Run: headless pygame with SDL's dummy video driver; simulated clock (each Clock.tick advances the game by its frame time, no real sleeping); random seed 0; keys injected as events and as key.get_pressed() state; mouse plan: one left click at the window centre at the start of phase 2, then a move to the lower-right quarter at the start of phase 3.
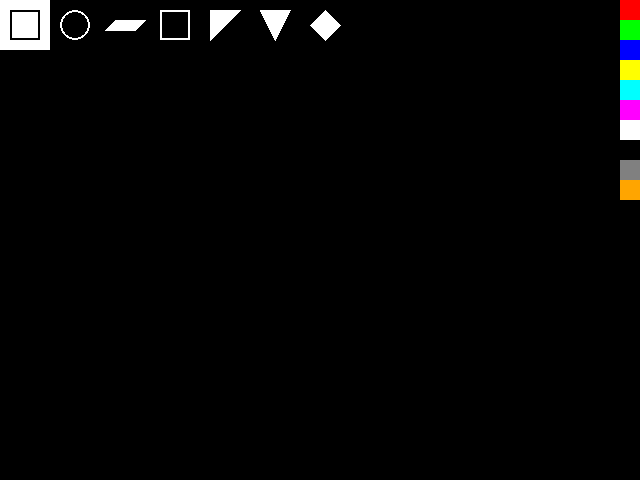
Frame 1 of 4 · flips 1–60 · no input
Frame 2 of 4 · flips 61–180 · clicked the window centre · tapped SPACE, RETURN · held RIGHT (→), D · screen unchanged from frame 1, image omitted
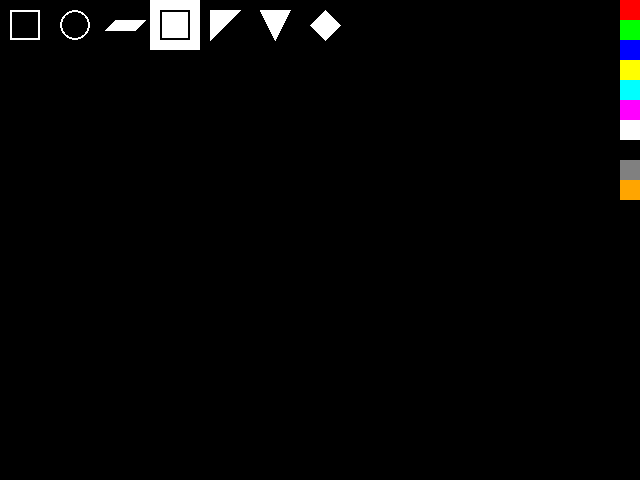
Frame 3 of 4 · flips 181–300 · moved the mouse to the lower-right quarter · held DOWN (↓), S
Frame 4 of 4 · flips 301–420 · held LEFT (←), A, UP (↑), W · screen unchanged from frame 3, image omitted

The pygame program that drew these frames:

import pygame
import math

def draw_parallelogram(screen, color, rect, depth):
    points = [rect.topleft, rect.topright, (rect.topright[0] + depth, rect.topright[1] - depth), (rect.topleft[0] + depth, rect.topleft[1] - depth)]
    pygame.draw.polygon(screen, color, points)  # Draw the parallelogram

def draw_right_triangle(screen, color, rect):
    points = [rect.topleft, rect.bottomleft, rect.topright]
    pygame.draw.polygon(screen, color, points)  # Draw the right triangle

def draw_equilateral_triangle(screen, color, rect):
    points = [rect.topleft, rect.topright, (rect.centerx, rect.bottom)]
    pygame.draw.polygon(screen, color, points)  # Draw the equilateral triangle

def draw_rhombus(screen, color, rect):
    points = [rect.midtop, rect.midright, rect.midbottom, rect.midleft]
    pygame.draw.polygon(screen, color, points)  # Draw the rhombus



def main():
    pygame.init()
    screen = pygame.display.set_mode((640, 480))
    clock = pygame.time.Clock()

    rectangles = []  # List to store rectangles
    circles = []  # List to store circles
    squares = []
    right_triangles = []
    equilateral_triangles = []
    rhombuses = []
    tool = 'rectangle'  # Initialize tool to 'rectangle'
    color = (255, 255, 255)  # Current color
    start = None  # Initialize start
    current = None  # Initialize current

    DRAWING_AREA = pygame.Rect(50, 50, screen.get_width() - 70, screen.get_height() - 50)

    tools = ['rectangle', 'circle', 'eraser', 'square', 'right_triangle', 'equilateral_triangle', 'rhombus']  # List of tools

    colors = [(255, 0, 0), (0, 255, 0), (0, 0, 255), (255, 255, 0), (0, 255, 255), (255, 0, 255), (255, 255, 255), (0, 0, 0), (128, 128, 128), (255, 165, 0)]  # List of colors

    while True:
        pressed = pygame.key.get_pressed()
        alt_held = pressed[pygame.K_LALT] or pressed[pygame.K_RALT]
        ctrl_held = pressed[pygame.K_LCTRL] or pressed[pygame.K_RCTRL]
        
        for event in pygame.event.get():
            if event.type == pygame.QUIT:
                return
            if event.type == pygame.KEYDOWN:
                if event.key == pygame.K_w and ctrl_held:
                    return
                if event.key == pygame.K_F4 and alt_held:
                    return
                if event.key == pygame.K_ESCAPE:
                    return
                if event.key == pygame.K_r:
                    tool = 'rectangle'
                elif event.key == pygame.K_c:
                    tool = 'circle'
                elif event.key == pygame.K_e:
                    tool = 'eraser'
                elif event.key == pygame.K_s:
                    tool = 'square'
                elif event.key == pygame.K_t:
                    tool = 'right_triangle'
                elif event.key == pygame.K_q:
                    tool = 'equilateral_triangle'
                elif event.key == pygame.K_b:
                    tool = 'rhombus'
            if event.type == pygame.MOUSEBUTTONDOWN:
                if event.button == 1:
                    # Check if a tool was clicked
                    for i, t in enumerate(tools):
                        if pygame.Rect(i * 50, 0, 50, 50).collidepoint(event.pos):
                            tool = t
                            break
                    else:
                        if DRAWING_AREA.collidepoint(event.pos):  # Check if the click is within the drawing area
                            start = event.pos
            if event.type == pygame.MOUSEMOTION:
                if start is not None:
                    current = event.pos
            if event.type == pygame.MOUSEBUTTONUP:
                if event.button == 1:
                    for i, col in enumerate(colors):
                        if pygame.Rect(screen.get_width() - 20, i * 20, 20, 20).collidepoint(event.pos):
                            color = col
                            break
                    if start is not None and DRAWING_AREA.collidepoint(event.pos):  # Check if the release is within the drawing area
                        end = event.pos
                        if tool == 'rectangle':
                            rectangles.append((pygame.Rect(start, (end[0]-start[0], end[1]-start[1])), color))
                        elif tool == 'circle':
                            radius = int(((end[0]-start[0])**2 + (end[1]-start[1])**2)**0.5)
                            circles.append((start, radius, color))
                        elif tool == 'square':
                            squares.append((pygame.Rect(start, (end[0]-start[0], end[1]-start[1])), color))
                        elif tool == 'right_triangle':
                            right_triangles.append((pygame.Rect(start, (end[0]-start[0], end[1]-start[1])), color))
                        elif tool == 'equilateral_triangle':
                            equilateral_triangles.append((pygame.Rect(start, (end[0]-start[0], end[1]-start[1])), color))
                        elif tool == 'rhombus':
                            rhombuses.append((pygame.Rect(start, (end[0]-start[0], end[1]-start[1])), color))
                        elif tool == 'eraser':
                            rectangles = [(rect, rect_color) for rect, rect_color in rectangles if not rect.collidepoint(end)]
                            circles = [(center, radius, circle_color) for center, radius, circle_color in circles if ((end[0]-center[0])**2 + (end[1]-center[1])**2)**0.5 > radius]
                        start = None
                        current = None

        screen.fill((0, 0, 0))

        for i, t in enumerate(tools):
            rect = pygame.Rect(i * 50, 0, 50, 50)
            if t == tool:
                pygame.draw.rect(screen, (255, 255, 255), rect)  # Fill the selected tool with white
            if t == 'rectangle':
                pygame.draw.rect(screen, (0, 0, 0) if t == tool else (255, 255, 255), pygame.Rect(i * 50 + 10, 10, 30, 30), 2)
            elif t == 'circle':
                pygame.draw.circle(screen, (0, 0, 0) if t == tool else (255, 255, 255), (i * 50 + 25, 25), 15, 2)
            elif t == 'eraser':
                draw_parallelogram(screen, (0, 0, 0) if t == tool else (255, 255, 255), pygame.Rect(i * 50 + 5, 30, 30, 30), 10)
            elif t == 'square':
                pygame.draw.rect(screen, (0, 0, 0) if t == tool else (255, 255, 255), pygame.Rect(i * 50 + 10, 10, 30, 30), 2)
            elif t == 'right_triangle':
                draw_right_triangle(screen, (0, 0, 0) if t == tool else (255, 255, 255), pygame.Rect(i * 50 + 10, 10, 30, 30))
            elif t == 'equilateral_triangle':
                draw_equilateral_triangle(screen, (0, 0, 0) if t == tool else (255, 255, 255), pygame.Rect(i * 50 + 10, 10, 30, 30))
            elif t == 'rhombus':
                draw_rhombus(screen, (0, 0, 0) if t == tool else (255, 255, 255), pygame.Rect(i * 50 + 10, 10, 30, 30))

        for square, square_color in squares:
            pygame.draw.rect(screen, square_color, square, 0)
        for triangle, triangle_color in right_triangles:
            draw_right_triangle(screen, triangle_color, triangle)
        for triangle, triangle_color in equilateral_triangles:
            draw_equilateral_triangle(screen, triangle_color, triangle)
        for rhombus, rhombus_color in rhombuses:
            draw_rhombus(screen, rhombus_color, rhombus)
        for rect, rect_color in rectangles:
            pygame.draw.rect(screen, rect_color, rect, 0)
        for center, radius, circle_color in circles:
            pygame.draw.circle(screen, circle_color, center, radius, 0)

        if start is not None and current is not None:
            if tool == 'rectangle':
                pygame.draw.rect(screen, color, pygame.Rect(start, (current[0]-start[0], current[1]-start[1])), 0)
            elif tool == 'circle':
                radius = int(((current[0]-start[0])**2 + (current[1]-start[1])**2)**0.5)
                pygame.draw.circle(screen, color, start, radius, 0)

        for i, col in enumerate(colors):
            pygame.draw.rect(screen, col, pygame.Rect(screen.get_width() - 20, i * 20, 20, 20))

        pygame.display.flip()
        clock.tick(60)

main()
